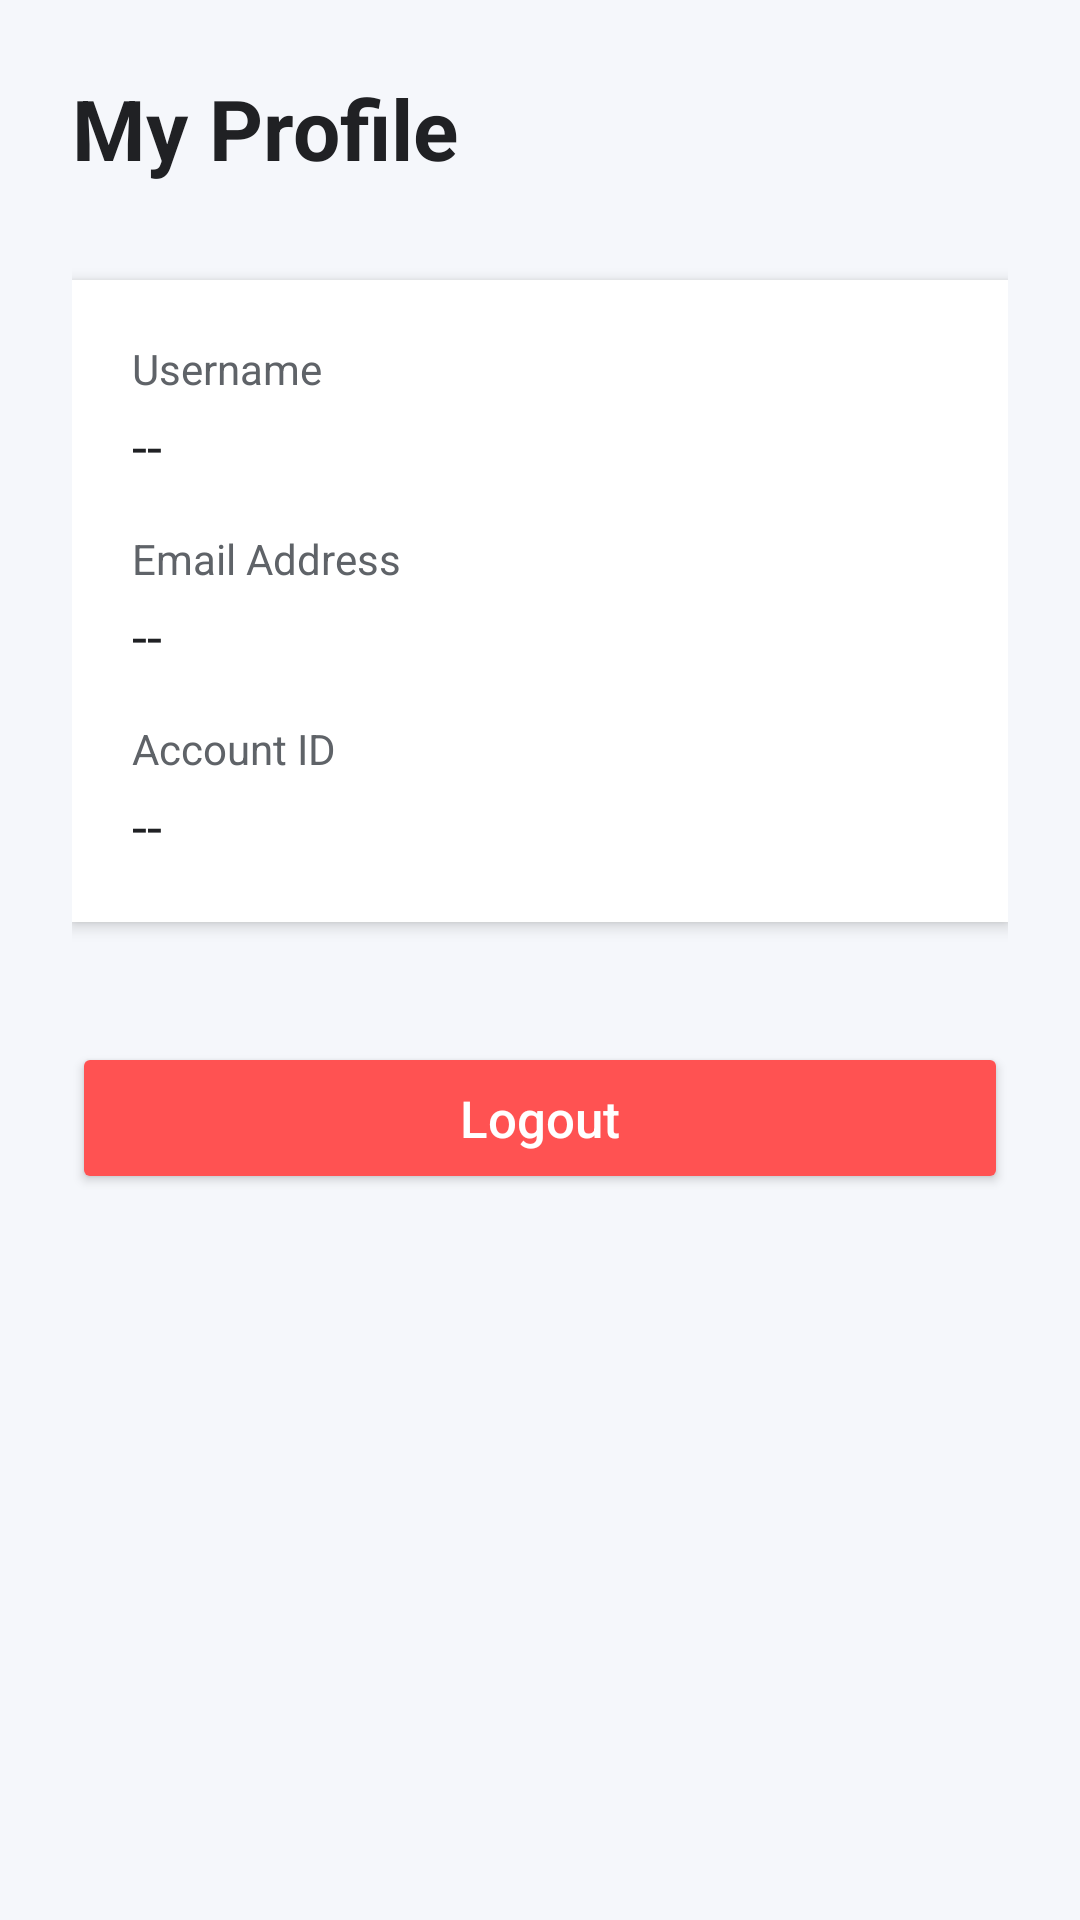

Write the Android layout XML for this screen, with the resource values it uses.
<!-- AndroidManifest.xml: application theme Theme.PharmaGo -->
<!-- res/layout/activity_profile.xml -->
<?xml version="1.0" encoding="utf-8"?>
<ScrollView xmlns:android="http://schemas.android.com/apk/res/android"
    android:layout_width="match_parent"
    android:layout_height="match_parent"
    android:fillViewport="true"
    android:background="#F5F7FB">

    <LinearLayout
        android:id="@+id/main"
        android:layout_width="match_parent"
        android:layout_height="wrap_content"
        android:orientation="vertical"
        android:padding="24dp">

        <TextView
            android:layout_width="wrap_content"
            android:layout_height="wrap_content"
            android:text="My Profile"
            android:textSize="28sp"
            android:textStyle="bold"
            android:textColor="#202124"
            android:layout_marginBottom="32dp" />

        <LinearLayout
            android:layout_width="match_parent"
            android:layout_height="wrap_content"
            android:orientation="vertical"
            android:background="#FFFFFF"
            android:padding="20dp"
            android:elevation="3dp">

            <TextView
                android:layout_width="wrap_content"
                android:layout_height="wrap_content"
                android:text="Username"
                android:textSize="14sp"
                android:textColor="#5F6368" />

            <TextView
                android:id="@+id/tvProfileUsername"
                android:layout_width="match_parent"
                android:layout_height="wrap_content"
                android:text="--"
                android:textSize="18sp"
                android:textColor="#202124"
                android:paddingTop="4dp"
                android:paddingBottom="16dp" />

            <TextView
                android:layout_width="wrap_content"
                android:layout_height="wrap_content"
                android:text="Email Address"
                android:textSize="14sp"
                android:textColor="#5F6368" />

            <TextView
                android:id="@+id/tvProfileEmail"
                android:layout_width="match_parent"
                android:layout_height="wrap_content"
                android:text="--"
                android:textSize="18sp"
                android:textColor="#202124"
                android:paddingTop="4dp"
                android:paddingBottom="16dp" />

            <TextView
                android:layout_width="wrap_content"
                android:layout_height="wrap_content"
                android:text="Account ID"
                android:textSize="14sp"
                android:textColor="#5F6368" />

            <TextView
                android:id="@+id/tvProfileId"
                android:layout_width="match_parent"
                android:layout_height="wrap_content"
                android:text="--"
                android:textSize="18sp"
                android:textColor="#202124"
                android:paddingTop="4dp" />

        </LinearLayout>

        <Button
            android:id="@+id/btnLogout"
            android:layout_width="match_parent"
            android:layout_height="wrap_content"
            android:text="Logout"
            android:textAllCaps="false"
            android:textSize="17sp"
            android:layout_marginTop="40dp"
            android:padding="14dp"
            android:backgroundTint="#FF5252"
            android:textColor="#FFFFFF" />

    </LinearLayout>
</ScrollView>
<!-- resources referenced by this layout -->
<resources>
  <style name="Theme.PharmaGo" parent="Base.Theme.PharmaGo" />
  <style name="Base.Theme.PharmaGo" parent="Theme.Material3.DayNight.NoActionBar">
          
          
      </style>
</resources>
